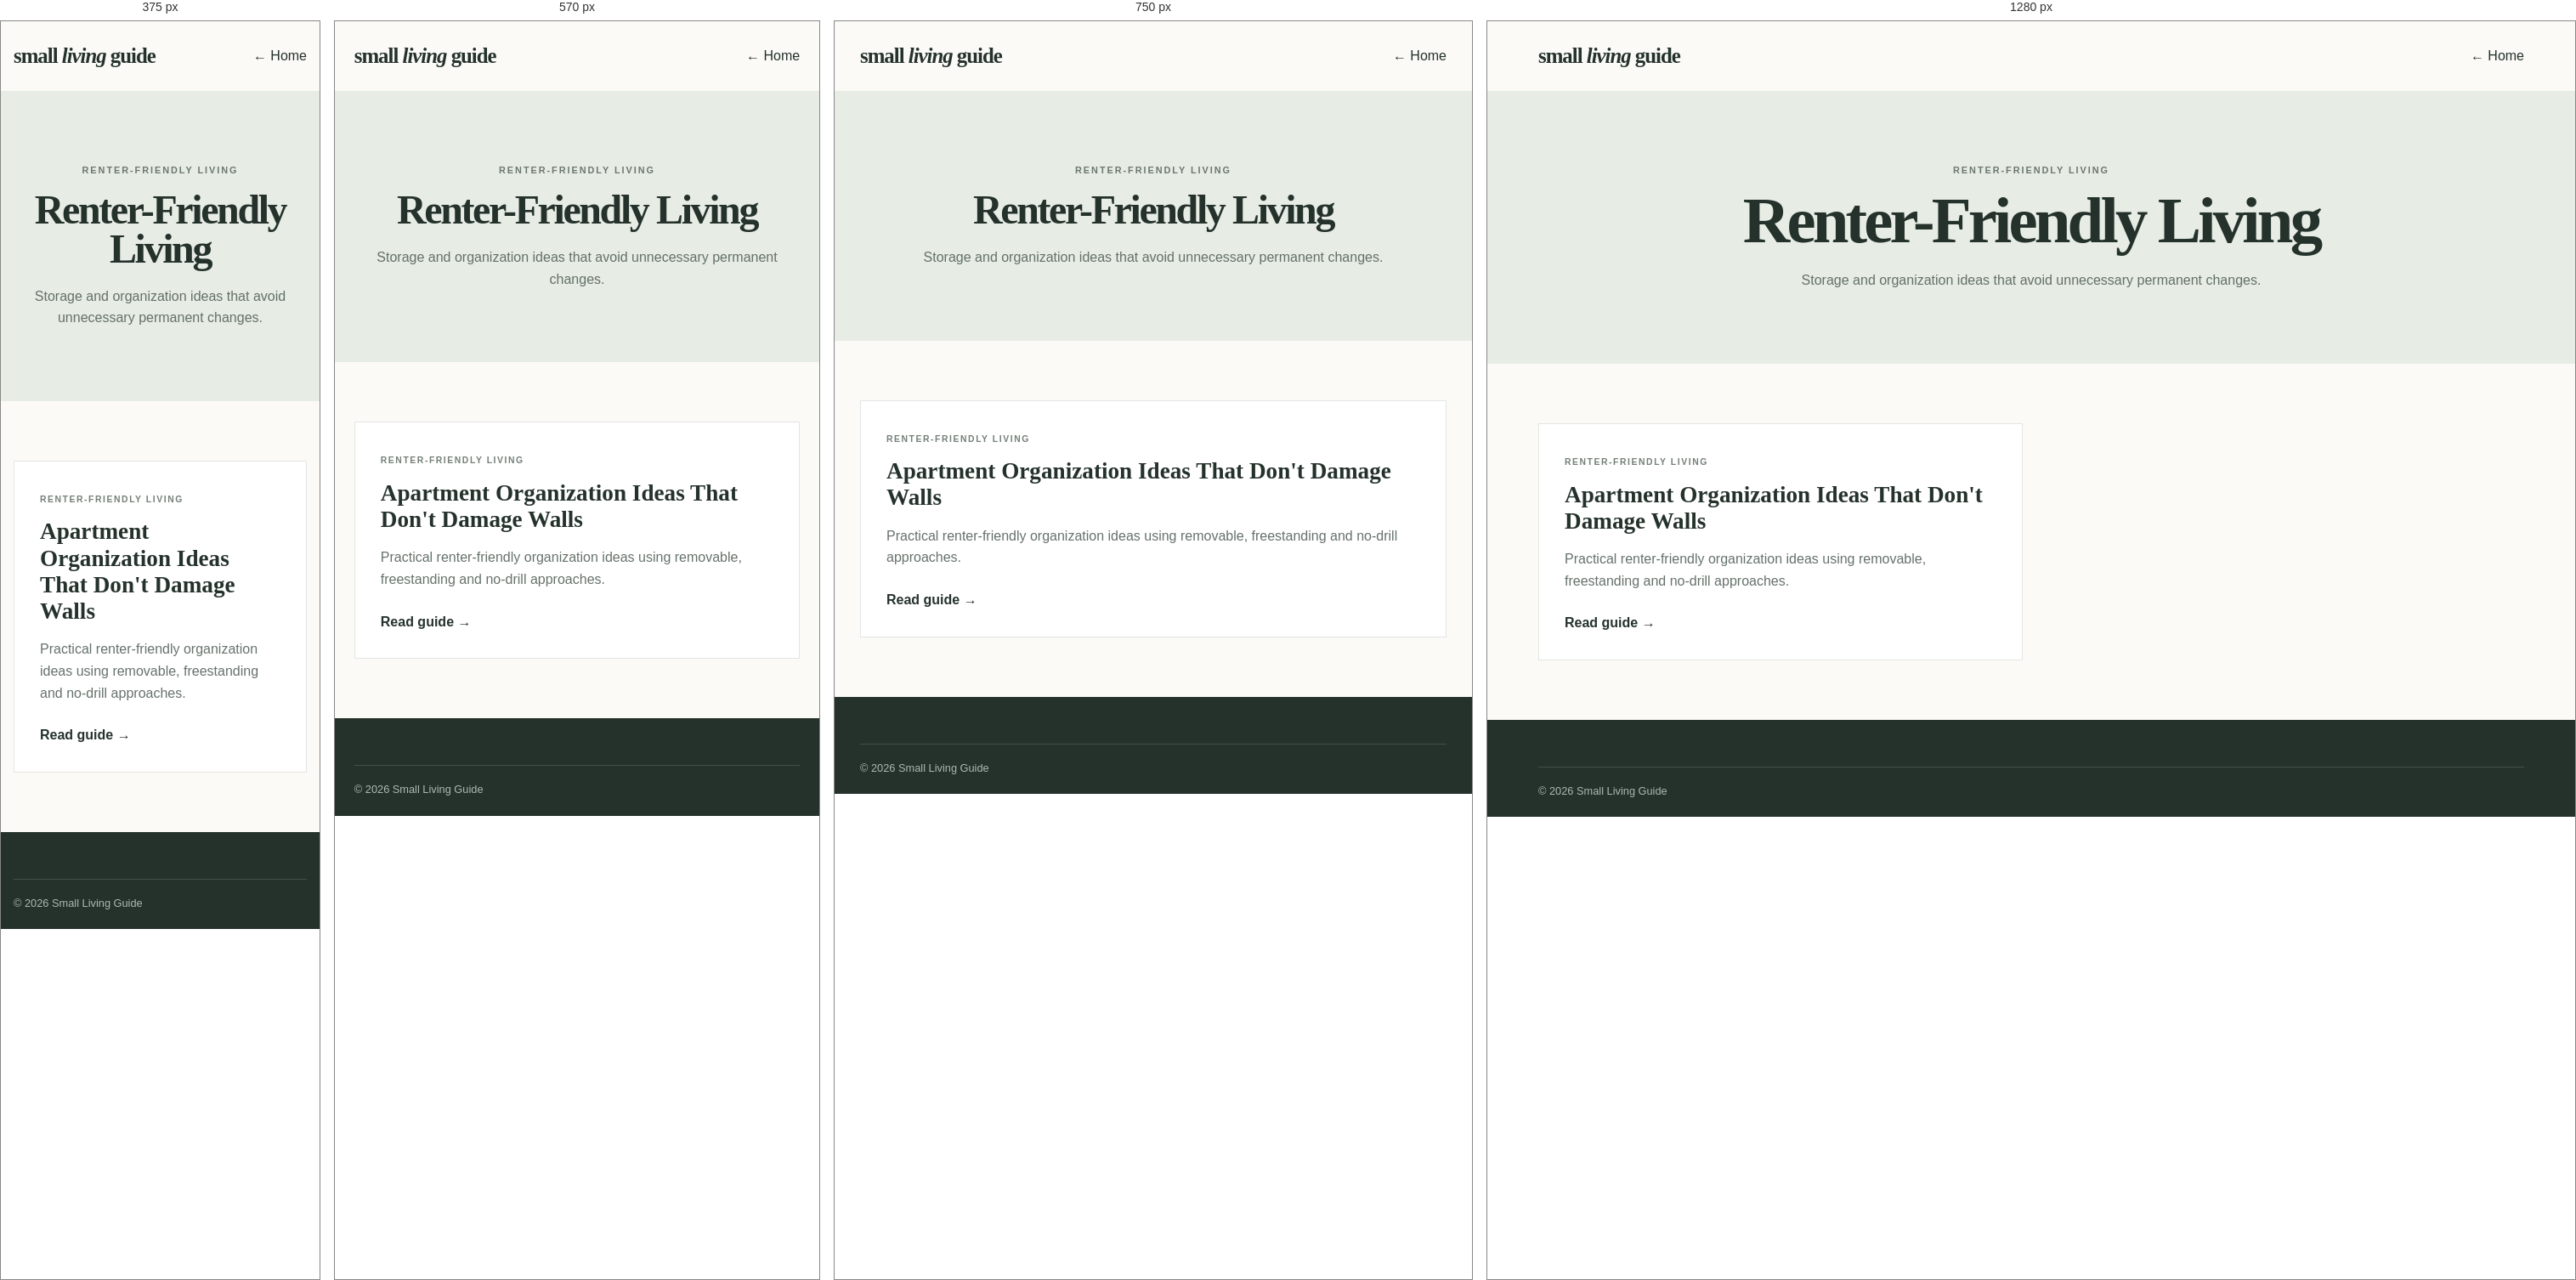
Rendered at 375 px, 570 px, 750 px and 1280 px, left to right.

<!-- file: renter-friendly.html -->
<!doctype html><html lang="en"><head><meta charset="utf-8"><meta name="viewport" content="width=device-width,initial-scale=1"><title>Renter-Friendly Living | Small Living Guide</title><meta name="description" content="Storage and organization ideas that avoid unnecessary permanent changes."><link rel="stylesheet" href="../assets/style.css"></head><body><header><div class="navwrap"><a class="logo" href="../index.html">small <b>living</b> guide</a><a href="../index.html">← Home</a></div></header><main><section class="cathead"><p class="kicker">RENTER-FRIENDLY LIVING</p><h1>Renter-Friendly Living</h1><p>Storage and organization ideas that avoid unnecessary permanent changes.</p></section><section class="catgrid"><a class="catarticle" href="../articles/no-damage-rental-organization.html"><span>RENTER-FRIENDLY LIVING</span><h3>Apartment Organization Ideas That Don't Damage Walls</h3><p>Practical renter-friendly organization ideas using removable, freestanding and no-drill approaches.</p><b>Read guide →</b></a></section></main><footer><div class="copyright">© 2026 Small Living Guide</div></footer></body></html>

/* @media block from style.css */
@media(max-width:850px){.navwrap nav{display:none}.menubtn{display:block}.hero-inner,.feature,.products{grid-template-columns:1fr}.hero-visual{min-height:430px}.hero-inner{min-height:auto}.roomgrid{grid-template-columns:repeat(2,1fr)}.cards{grid-template-columns:1fr}.products{gap:35px}.footgrid{grid-template-columns:1fr 1fr}}

/* @media block from style.css */
@media(max-width:520px){.hero h1{font-size:3.6rem}.hero-visual{min-height:340px}.intro,.section{padding:60px 0}.roomgrid{grid-template-columns:1fr}.feature-copy{padding:40px 25px}.feature-copy h2,.products h2,.newsletter h2{font-size:2.35rem}.footgrid{grid-template-columns:1fr}.newsletter form{display:block}.newsletter input,.newsletter button{width:100%;height:48px}.newsletter button{margin-top:6px}}

/* @media block from style.css */
@media(max-width:800px){.article-hero{grid-template-columns:1fr;padding:60px 0}.article-art{min-height:260px}.catgrid{grid-template-columns:1fr}}

/* @media block from style.css */
@media(max-width:800px){.article-photo{max-height:360px;object-fit:cover}}

/* @media block from style.css */
@media(max-width:700px){.guide-grid{grid-template-columns:1fr}}

/* @media block from style.css */
@media(max-width:900px){.product-grid{grid-template-columns:1fr 1fr}}

/* @media block from style.css */
@media(max-width:620px){.product-grid{grid-template-columns:1fr}}